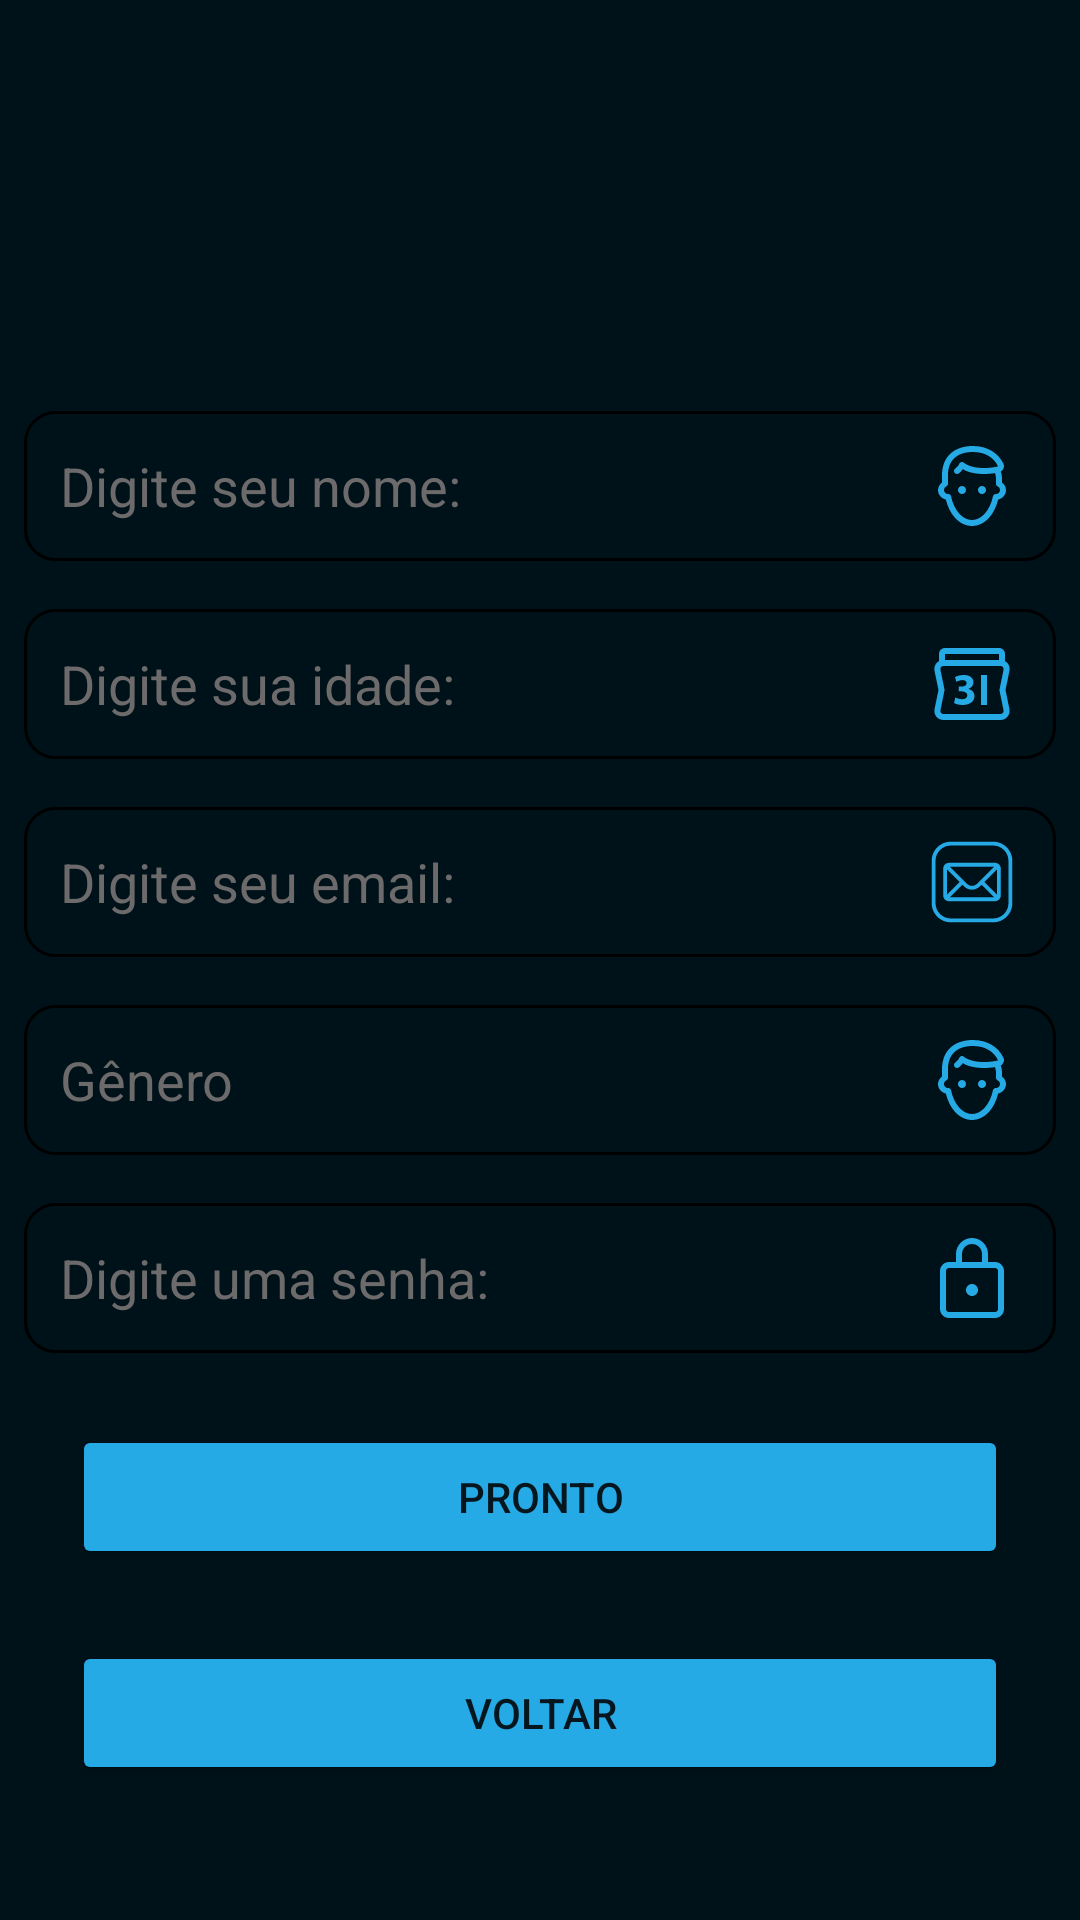

Produce the Android XML layout that renders to this screen, including the resource entries it uses.
<!-- AndroidManifest.xml: application theme Theme.TestePI -->
<!-- res/layout/activity_cadastro.xml -->
<?xml version="1.0" encoding="utf-8"?>
<androidx.constraintlayout.widget.ConstraintLayout xmlns:android="http://schemas.android.com/apk/res/android"
    xmlns:app="http://schemas.android.com/apk/res-auto"
    xmlns:tools="http://schemas.android.com/tools"
    android:layout_width="match_parent"
    android:layout_height="match_parent"
    android:background="#001219"
    tools:context=".MainActivity">


    <com.google.android.material.textfield.TextInputEditText
        android:id="@+id/editNome"
        android:layout_width="match_parent"
        android:layout_height="50dp"
        android:layout_marginStart="8dp"
        android:layout_marginTop="32dp"
        android:layout_marginEnd="8dp"
        android:background="@drawable/custom_input"
        android:drawableEnd="@drawable/ic_name"
        android:hint="Digite seu nome:"
        android:maxHeight="50dp"
        android:paddingStart="12dp"
        android:paddingEnd="12dp"
        android:textColor="#FFFFFF"
        android:textColorHint="#6C6A6A"
        app:layout_constraintEnd_toEndOf="parent"
        app:layout_constraintStart_toStartOf="parent"
        app:layout_constraintTop_toBottomOf="@+id/imageView" />


    <com.google.android.material.textfield.TextInputEditText
        android:id="@+id/editGenero"
        android:layout_width="match_parent"
        android:layout_height="50dp"
        android:layout_marginStart="8dp"
        android:layout_marginTop="16dp"
        android:layout_marginEnd="8dp"
        android:background="@drawable/custom_input"
        android:drawableEnd="@drawable/ic_name"
        android:hint="Gênero"
        android:maxHeight="50dp"
        android:paddingStart="12dp"
        android:paddingEnd="12dp"
        android:textColor="#FFFFFF"
        android:textColorHint="#6C6A6A"
        app:layout_constraintEnd_toEndOf="parent"
        app:layout_constraintHorizontal_bias="0.0"
        app:layout_constraintStart_toStartOf="parent"
        app:layout_constraintTop_toBottomOf="@+id/editEmail" />

    <com.google.android.material.textfield.TextInputEditText
        android:id="@+id/editNasc"
        android:layout_width="match_parent"
        android:layout_height="50dp"
        android:layout_marginStart="8dp"
        android:layout_marginTop="16dp"
        android:layout_marginEnd="8dp"
        android:background="@drawable/custom_input"
        android:drawableEnd="@drawable/ic_calendar"
        android:hint="Digite sua idade:"
        android:maxHeight="50dp"
        android:paddingStart="12dp"
        android:paddingEnd="12dp"
        android:textColor="#FFFFFF"
        android:textColorHint="#6C6A6A"
        app:layout_constraintEnd_toEndOf="parent"
        app:layout_constraintStart_toStartOf="parent"
        app:layout_constraintTop_toBottomOf="@+id/editNome" />


    <com.google.android.material.textfield.TextInputEditText
        android:id="@+id/editEmail"
        android:layout_width="match_parent"
        android:layout_height="50dp"
        android:layout_marginStart="8dp"
        android:layout_marginTop="16dp"
        android:layout_marginEnd="8dp"
        android:background="@drawable/custom_input"
        android:drawableEnd="@drawable/ic_mail"
        android:hint="Digite seu email:"
        android:maxHeight="50dp"
        android:paddingStart="12dp"
        android:paddingEnd="12dp"
        android:textColor="#FBFBFB"
        android:textColorHint="#6C6A6A"
        app:layout_constraintEnd_toEndOf="parent"
        app:layout_constraintStart_toStartOf="parent"
        app:layout_constraintTop_toBottomOf="@+id/editNasc" />


    <ImageView
        android:id="@+id/imageView"
        android:layout_width="129dp"
        android:layout_height="97dp"
        android:layout_marginTop="8dp"
        app:layout_constraintEnd_toEndOf="parent"
        app:layout_constraintStart_toStartOf="parent"
        app:layout_constraintTop_toTopOf="parent"
        app:srcCompat="@drawable/logo" />

    <com.google.android.material.textfield.TextInputEditText
        android:id="@+id/editSenha"
        android:layout_width="match_parent"
        android:layout_height="50dp"
        android:layout_marginStart="8dp"
        android:layout_marginTop="16dp"
        android:layout_marginEnd="8dp"
        android:background="@drawable/custom_input"
        android:drawableEnd="@drawable/ic_password"
        android:hint="Digite uma senha:"
        android:maxHeight="50dp"
        android:paddingStart="12dp"
        android:paddingEnd="12dp"
        android:textColor="#FFFFFF"
        android:textColorHint="#6C6A6A"
        app:layout_constraintEnd_toEndOf="parent"
        app:layout_constraintHorizontal_bias="0.0"
        app:layout_constraintStart_toStartOf="parent"
        app:layout_constraintTop_toBottomOf="@+id/editGenero" />

    <Button
        android:id="@+id/btnPronto"
        android:layout_width="match_parent"
        android:layout_height="wrap_content"
        android:layout_marginStart="24dp"
        android:layout_marginTop="24dp"
        android:layout_marginEnd="24dp"
        android:backgroundTint="#26AAE6 "
        android:text="Pronto"
        android:visibility="visible"
        app:layout_constraintEnd_toEndOf="parent"
        app:layout_constraintHorizontal_bias="0.0"
        app:layout_constraintStart_toStartOf="parent"
        app:layout_constraintTop_toBottomOf="@+id/editSenha" />

    <Button
        android:id="@+id/btnVoltar"
        android:layout_width="match_parent"
        android:layout_height="wrap_content"
        android:layout_marginStart="24dp"
        android:layout_marginTop="24dp"
        android:layout_marginEnd="24dp"
        android:backgroundTint="#26AAE6 "
        android:text="Voltar"
        android:visibility="visible"
        app:layout_constraintEnd_toEndOf="parent"
        app:layout_constraintHorizontal_bias="0.0"
        app:layout_constraintStart_toStartOf="parent"
        app:layout_constraintTop_toBottomOf="@+id/btnPronto" />

</androidx.constraintlayout.widget.ConstraintLayout>
<!-- resources referenced by this layout -->
<resources>
  <!-- drawable custom_input (drawable) -->
  <?xml version="1.0" encoding="utf-8"?>
  <selector xmlns:android="http://schemas.android.com/apk/res/android">
      <item android:state_enabled="true" android:state_focused="true">
          <shape android:shape="rectangle">
              <solid android:color="#001219"/>
              <corners android:radius="10dp"/>
              <stroke android:color="@color/blue" android:width="1dp"/>
          </shape>
      </item>
      <item android:state_enabled="true">
          <shape android:shape="rectangle">
              <shape android:color="#001219"/>
              <corners android:radius="10dp"/>
              <stroke android:color="@color/blue" android:width="1dp"/>
          </shape>
      </item>
  </selector>
  <!-- drawable ic_calendar: vector/xml drawable (drawable, 2079 chars, omitted) -->
  <!-- drawable ic_mail (drawable) -->
  <vector xmlns:android="http://schemas.android.com/apk/res/android"
      android:width="32dp"
      android:height="32dp"
      android:viewportWidth="32"
      android:viewportHeight="32">
    <path
        android:pathData="M8.961,2.559C5.434,2.559 2.559,5.434 2.559,8.961L2.559,23.039C2.559,26.566 5.434,29.441 8.961,29.441L23.039,29.441C26.566,29.441 29.441,26.566 29.441,23.039L29.441,8.961C29.441,5.434 26.566,2.559 23.039,2.559ZM8.961,3.84L23.039,3.84C25.875,3.84 28.16,6.125 28.16,8.961L28.16,23.039C28.16,25.875 25.875,28.16 23.039,28.16L8.961,28.16C6.125,28.16 3.84,25.875 3.84,23.039L3.84,8.961C3.84,6.125 6.125,3.84 8.961,3.84ZM8.32,9.602C7.266,9.602 6.398,10.469 6.398,11.52L6.398,20.48C6.398,21.531 7.266,22.398 8.32,22.398L23.68,22.398C24.734,22.398 25.602,21.531 25.602,20.48L25.602,11.52C25.602,10.469 24.734,9.602 23.68,9.602ZM8.586,10.879L23.414,10.879L17.715,16.57C16.758,17.523 15.23,17.523 14.273,16.57ZM24.32,11.785L24.32,20.215L20.098,16ZM7.68,11.785L11.895,16L7.68,20.215ZM19.191,16.902L23.414,21.121L8.586,21.121L12.801,16.906L13.371,17.477C14.813,18.918 17.172,18.918 18.617,17.477ZM19.191,16.902"
        android:fillColor="#26AAE6"
        android:fillType="nonZero"
        android:strokeColor="#00000000"/>
  </vector>
  <!-- drawable ic_name: vector/xml drawable (drawable, 2366 chars, omitted) -->
  <!-- drawable ic_password (drawable) -->
  <vector xmlns:android="http://schemas.android.com/apk/res/android"
      android:width="32dp"
      android:height="32dp"
      android:viewportWidth="32"
      android:viewportHeight="32">
    <path
        android:pathData="M16,2.668C13.066,2.668 10.668,5.066 10.668,8L10.668,10.668L8.332,10.668C6.688,10.668 5.332,12.023 5.332,13.668L5.332,26.332C5.332,27.977 6.688,29.332 8.332,29.332L23.668,29.332C25.313,29.332 26.668,27.977 26.668,26.332L26.668,13.668C26.668,12.023 25.313,10.668 23.668,10.668L21.332,10.668L21.332,8C21.332,5.066 18.934,2.668 16,2.668ZM16,4.668C17.852,4.668 19.332,6.148 19.332,8L19.332,10.668L12.668,10.668L12.668,8C12.668,6.148 14.148,4.668 16,4.668ZM8.332,12.668L23.668,12.668C24.23,12.668 24.668,13.102 24.668,13.668L24.668,26.332C24.668,26.898 24.23,27.332 23.668,27.332L8.332,27.332C7.77,27.332 7.332,26.898 7.332,26.332L7.332,13.668C7.332,13.102 7.77,12.668 8.332,12.668ZM16,18C14.895,18 14,18.895 14,20C14,21.105 14.895,22 16,22C17.105,22 18,21.105 18,20C18,18.895 17.105,18 16,18ZM16,18"
        android:fillColor="#26AAE6"
        android:fillType="nonZero"
        android:strokeColor="#00000000"/>
  </vector>
  <style name="Theme.TestePI" parent="Theme.MaterialComponents.Light.NoActionBar">
          
          <item name="colorPrimary">@color/blue</item>
          <item name="colorPrimaryVariant">@color/blue_dark</item>
          <item name="colorOnPrimary">@color/black</item>
          
          <item name="colorSecondary">@color/teal_200</item>
          <item name="colorSecondaryVariant">@color/teal_700</item>
          <item name="colorOnSecondary">@color/black</item>
          
          <item name="android:statusBarColor" tools:targetApi="l">?attr/colorPrimaryVariant</item>
          
      </style>
  <!-- not gathered from this repository: default colours our renderer supplied (Android Studio template values) -->
  <color name="teal_200">#FF03DAC5</color>
  <color name="teal_700">#FF018786</color>
  <color name="black">#FF000000</color>
</resources>
